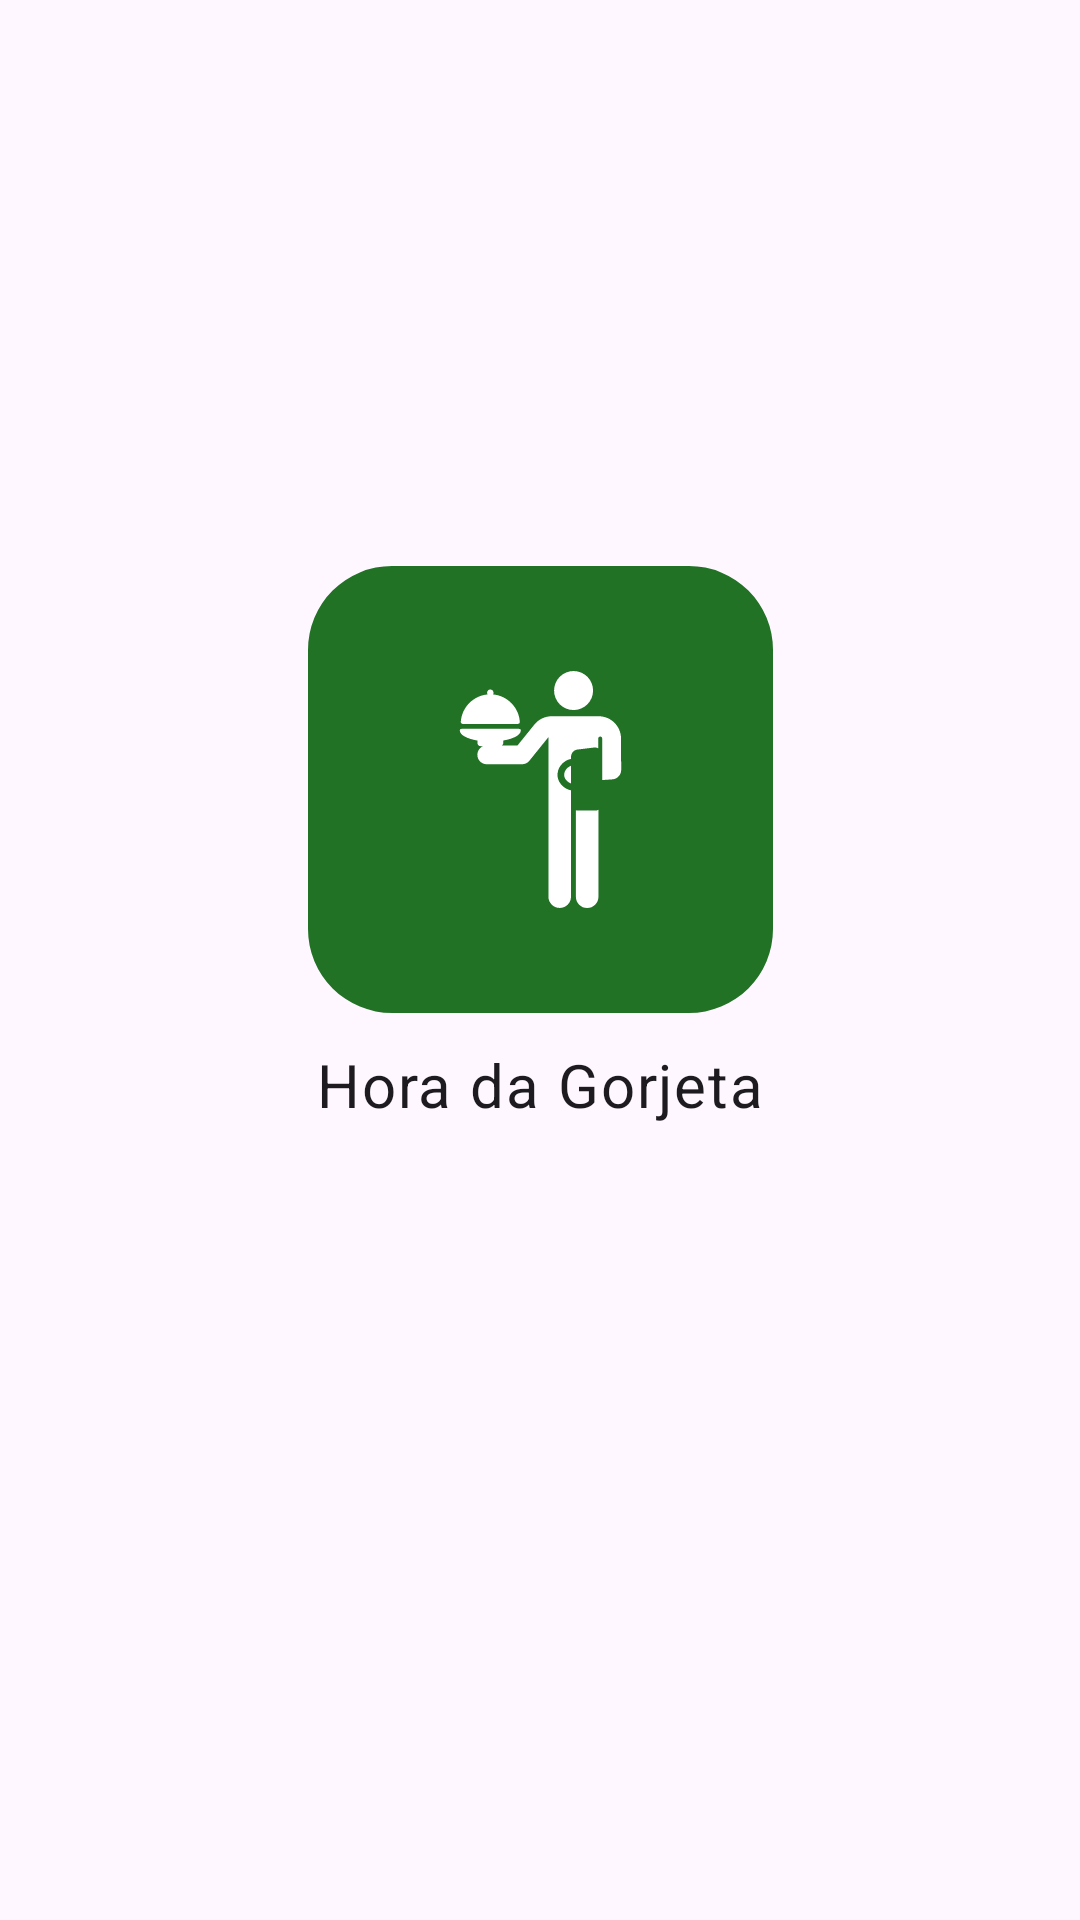

Layout XML and referenced resources for this Android screen:
<!-- AndroidManifest.xml: application theme Theme.HoraDaGorjeta -->
<!-- res/layout/activity_splash_screen.xml -->
<?xml version="1.0" encoding="utf-8"?>
<androidx.constraintlayout.widget.ConstraintLayout xmlns:android="http://schemas.android.com/apk/res/android"
    xmlns:app="http://schemas.android.com/apk/res-auto"
    xmlns:tools="http://schemas.android.com/tools"
    android:layout_width="match_parent"
    android:layout_height="match_parent"
    tools:context=".SplashScreenActivity">


    <com.google.android.material.imageview.ShapeableImageView
        android:id="@+id/logoHoraDaGorjeta"
        android:layout_width="155dp"
        android:layout_height="149dp"
        android:background="@color/verde_claro"
        android:importantForAccessibility="no"
        android:tint="@color/white"
        app:layout_constraintBottom_toBottomOf="parent"
        app:layout_constraintEnd_toEndOf="parent"
        app:layout_constraintStart_toStartOf="parent"
        app:layout_constraintTop_toTopOf="parent"
        app:layout_constraintVertical_bias="0.384"
        app:shapeAppearanceOverlay="@style/ShapeAppearance.Material3.Corner.ExtraLarge"
        app:srcCompat="@drawable/ic_launcher_waiter_foreground" />

    <TextView
        android:id="@+id/nomeDoApp"
        style="@style/Widgets.HoraDaGorjeta.TextView"
        android:layout_width="wrap_content"
        android:layout_height="wrap_content"
        android:text="@string/app_name"

        android:textSize="20sp"
        app:layout_constraintEnd_toEndOf="parent"
        app:layout_constraintStart_toStartOf="parent"
        app:layout_constraintTop_toBottomOf="@id/logoHoraDaGorjeta" />
</androidx.constraintlayout.widget.ConstraintLayout>
<!-- resources referenced by this layout -->
<resources>
  <color name="verde_claro">#217225</color>
  <color name="white">#FFFFFFFF</color>
  <!-- drawable ic_launcher_waiter_foreground: vector/xml drawable (drawable, 2323 chars, omitted) -->
  <string name="app_name">Hora da Gorjeta</string>
  <style name="Widgets.HoraDaGorjeta.TextView" parent="Widget.MaterialComponents.TextView">
          <item name="android:minHeight">@dimen/min_text_height</item>
          <item name="android:gravity">center_vertical</item>
          <item name="android:textAppearance">@dimen/text_appearance_body</item>
          <item name="android:textSize">@dimen/text_size</item>
      </style>
  <style name="Theme.HoraDaGorjeta" parent="Base.Theme.HoraDaGorjeta" />
  <dimen name="min_text_height">48dp</dimen>
  <dimen name="text_appearance_body">?attr/textAppearanceBody1</dimen>
  <dimen name="text_size">16sp</dimen>
  <style name="Base.Theme.HoraDaGorjeta" parent="Theme.Material3.DayNight.NoActionBar">
          
          <item name="colorPrimary">@color/verde_claro</item>
          <item name="colorPrimaryVariant">@color/verde_escuro</item>
          <item name="colorOnPrimary">@color/white</item>
  
  
          
          <item name="android:statusBarColor">?attr/colorPrimaryVariant</item>
          
          <item name="textInputStyle">@style/Widget.MaterialComponents.TextInputLayout.OutlinedBox</item>
          
          <item name="radioButtonStyle">@style/Widget.HoraDaGorjeta.CompoundButton.RadioButton</item>
          
          <item name="switchStyle">@style/Widget.HoraDaGorjeta.CompoundButton.Switch</item>
      </style>
  <color name="verde_escuro">#064E18</color>
  <style name="Widget.HoraDaGorjeta.CompoundButton.RadioButton" parent="Widget.MaterialComponents.CompoundButton.RadioButton">
          <item name="android:paddingStart">8dp</item>
          <item name="android:textAppearance">@dimen/text_appearance_body</item>
          <item name="android:textSize">@dimen/text_size</item>
      </style>
  <style name="Widget.HoraDaGorjeta.CompoundButton.Switch" parent="Widget.MaterialComponents.CompoundButton.Switch">
          <item name="android:minHeight">@dimen/min_text_height</item>
          <item name="android:gravity">center_vertical</item>
          <item name="android:textAppearance">@dimen/text_appearance_body</item>
          <item name="android:textSize">@dimen/text_size</item>
          
          <item name="android:colorControlActivated">@color/verde_claro</item>
  
  
      </style>
</resources>
